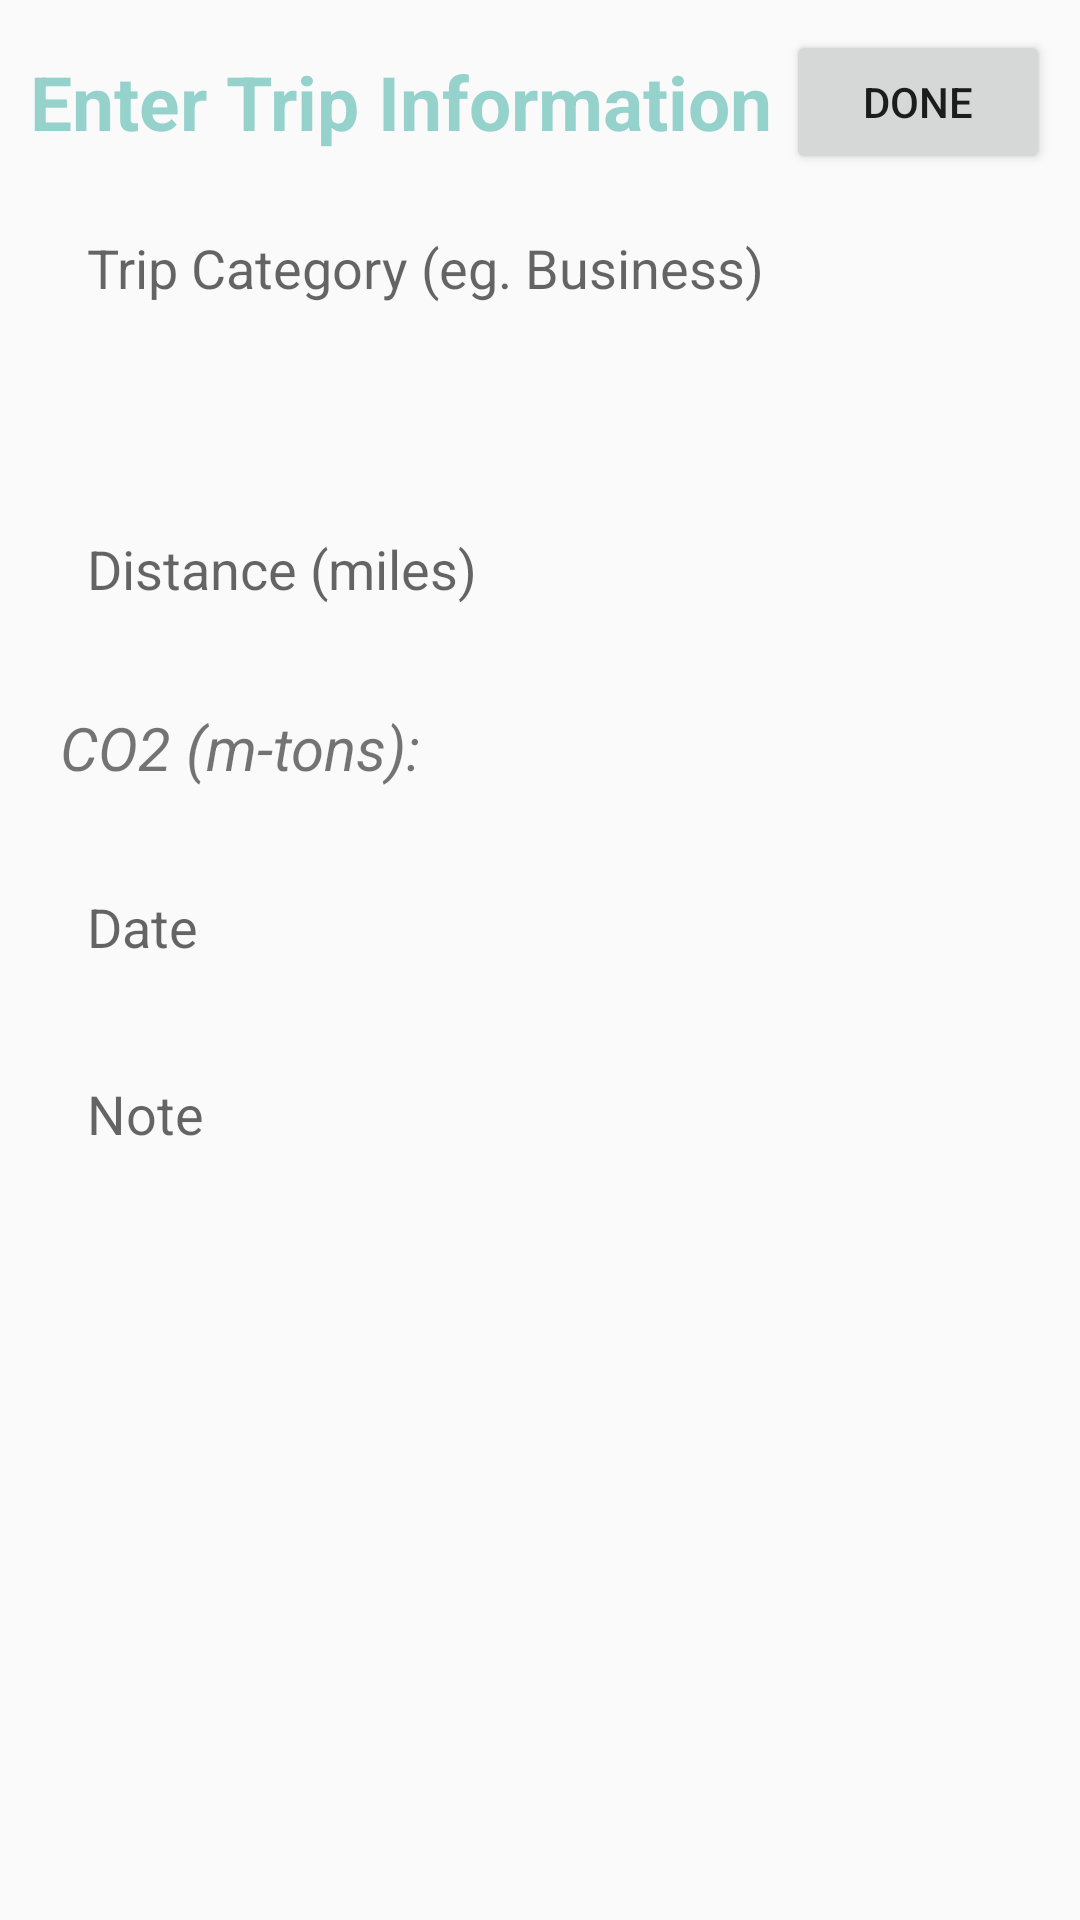

Reconstruct the res/layout file that produces this screen, plus the resources it refers to.
<!-- AndroidManifest.xml: application theme AppTheme -->
<!-- res/layout/carb_calc_add_trip.xml -->
<?xml version="1.0" encoding="utf-8"?>
<ScrollView
    android:layout_height="match_parent"
    android:id="@+id/add_trip_frag"
    android:layout_width="match_parent"
    android:fillViewport="true"
    xmlns:android="http://schemas.android.com/apk/res/android">
    <LinearLayout

        android:orientation="vertical"
        android:layout_height="match_parent"
        android:layout_width="match_parent"
        android:padding="10dp"
        >

        <GridLayout
            android:layout_width="match_parent"
            android:layout_height="wrap_content"
            android:columnCount="4"
            android:rowCount="1"
            >
            <TextView
                android:text="Enter Trip Information"
                android:textSize="25dip"
                android:textStyle="bold"
                android:layout_gravity="center_vertical"
                android:layout_columnSpan="3"
                android:textColor="@color/highlighted_text_material_light"
            />
            <Button
                android:id="@+id/done_button_add_trip"
                android:layout_columnSpan="1"
                android:layout_gravity="right"
                android:text="@string/done_button"
                />
        </GridLayout>
        <EditText
            android:layout_width="match_parent"
            android:layout_height="wrap_content"
            android:id="@+id/category_input"
            android:hint="Trip Category (eg. Business)"
            style="@style/addTripStyle"
            />
        <Spinner
            android:layout_width="match_parent"
            android:layout_height="wrap_content"
            android:id="@+id/vehicle_input"
            android:hint="Vehicle Type"
            style="@style/addTripStyle"
            />
        <EditText
            android:layout_width="match_parent"
            android:layout_height="wrap_content"
            android:id="@+id/distance_input"
            android:hint="Distance (miles)"
            android:inputType="numberDecimal"
            style="@style/addTripStyle"
            />
        <LinearLayout
            android:layout_width="match_parent"
            android:layout_height="wrap_content"
            android:orientation="horizontal">
            <TextView
                android:layout_width="wrap_content"
                android:layout_height="wrap_content"
                android:editable="false"
                android:textSize="20dp"
                android:textStyle="italic"
                android:text="CO2 (m-tons):"
                android:layout_gravity="center_vertical"
                android:layout_marginLeft="10dp"
                />
            <TextView
                android:layout_width="match_parent"
                android:layout_height="wrap_content"
                android:id="@+id/carbon_field"
                android:editable="false"
                android:text=""
                style="@style/addTripStyle"
                android:backgroundTint="#a1c4f7"/>

        </LinearLayout>
        <EditText
            android:layout_width="match_parent"
            android:layout_height="wrap_content"
            android:id="@+id/date_input"
            android:hint="Date"
            style="@style/addTripStyle"
            />
        <EditText
            android:layout_width="match_parent"
            android:layout_height="match_parent"
            android:id="@+id/note_input"
            android:hint="Note"
            style="@style/addTripStyle"
            android:textAlignment="textStart"
            android:gravity="top|left"
            android:minHeight="60dip" />
    </LinearLayout>
</ScrollView>
<!-- resources referenced by this layout -->
<resources>
  <string name="done_button">Done</string>
  <style name="addTripStyle">
          <item name="android:layout_width">fill_parent</item>
          <item name="android:layout_height">wrap_content</item>
          <item name="android:padding">@dimen/abc_text_size_body_2_material</item>
          <item name="android:layout_margin">5dip</item>
          <item name="android:background">@drawable/colored_edit_text</item>
          <item name="android:colorBackground">@color/abc_primary_text_material_light</item>
  
      </style>
  <style name="AppTheme" parent="Theme.AppCompat.Light.DarkActionBar">
          
      </style>
</resources>
